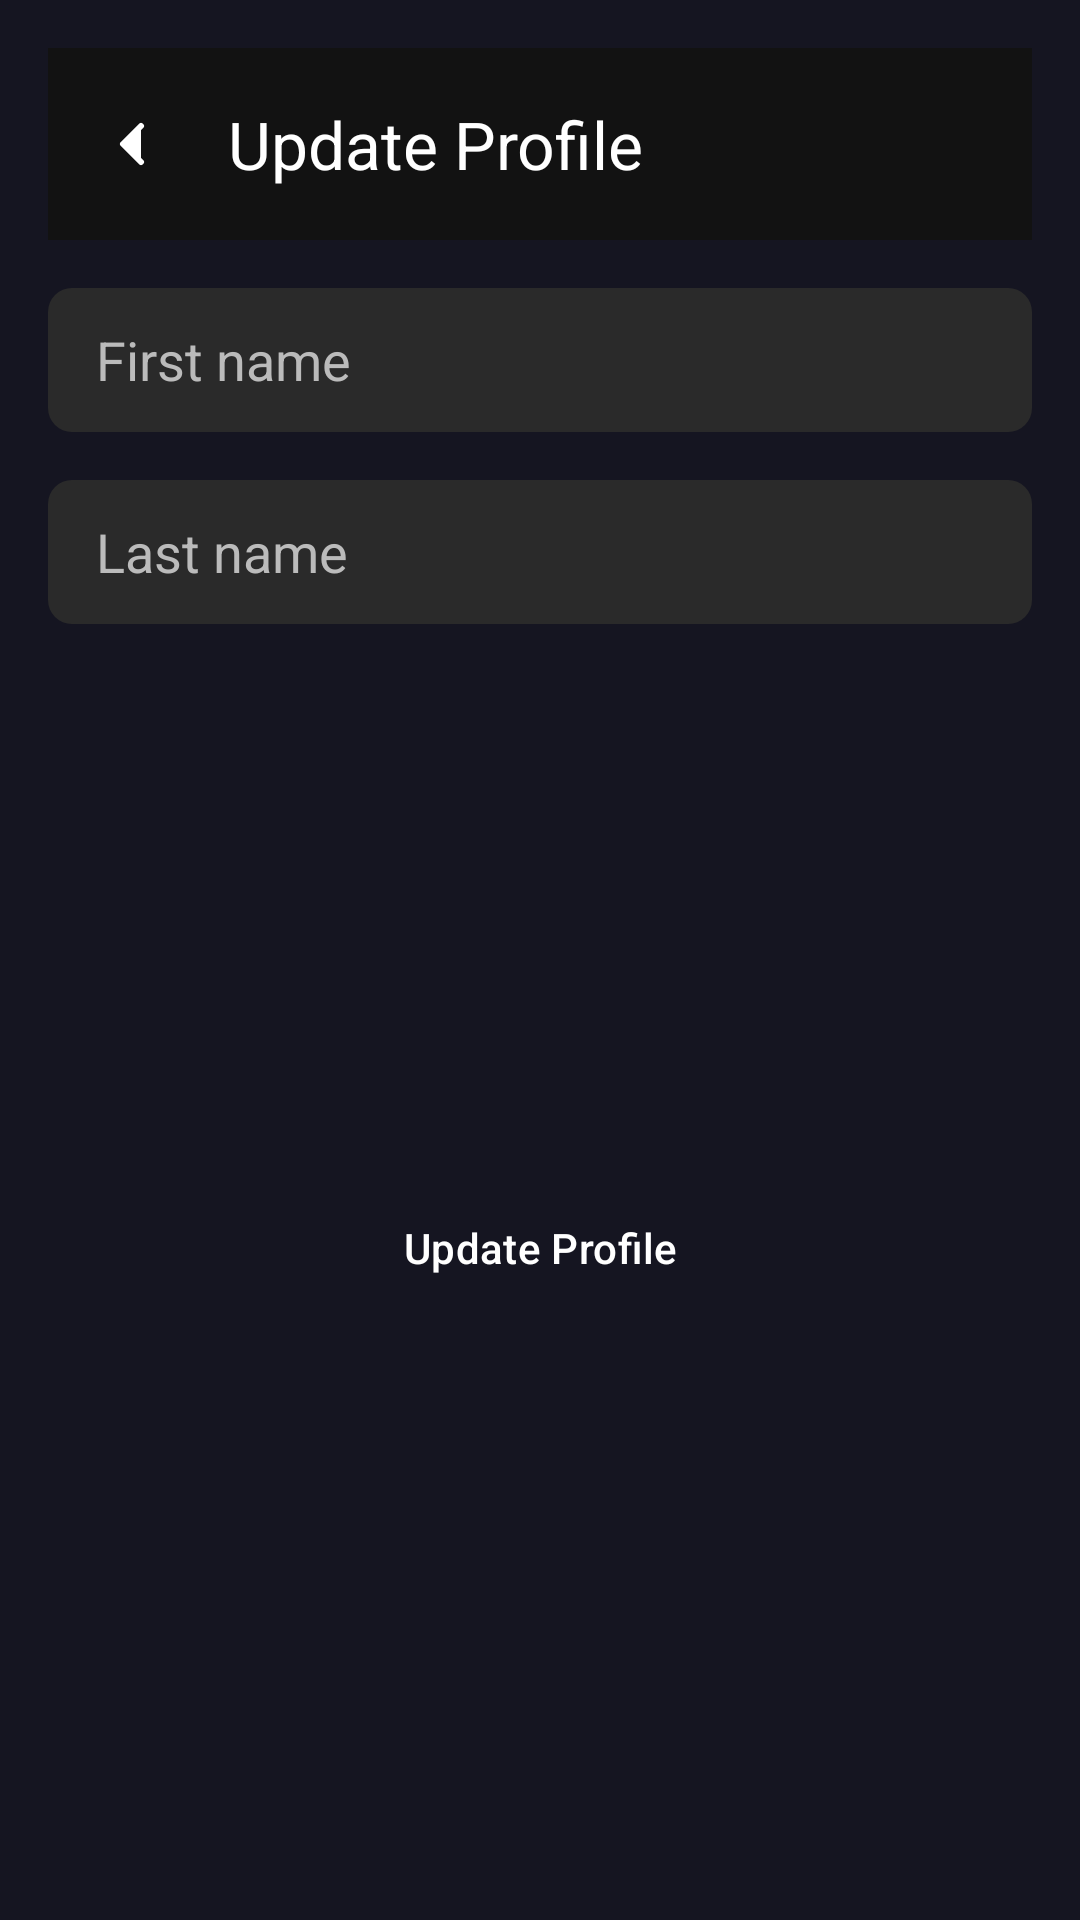

Layout XML and referenced resources for this Android screen:
<!-- AndroidManifest.xml: application theme Theme.Music_app_mobile -->
<!-- res/layout/update_user.xml -->
<?xml version="1.0" encoding="utf-8"?>
<androidx.core.widget.NestedScrollView
    xmlns:android="http://schemas.android.com/apk/res/android"
    xmlns:app="http://schemas.android.com/apk/res-auto"
    android:layout_width="match_parent"
    android:layout_height="match_parent"
    android:background="@color/app_background"
    android:fillViewport="true">

    <androidx.constraintlayout.widget.ConstraintLayout
        android:layout_width="match_parent"
        android:layout_height="wrap_content"
        android:padding="16dp">

        
        <androidx.appcompat.widget.Toolbar
            android:id="@+id/toolbar"
            android:layout_width="match_parent"
            android:layout_height="?attr/actionBarSize"
            android:background="#121212"
            app:title="Update Profile"
            app:titleTextColor="#FFFFFF"
            app:navigationIcon="@drawable/ic_back_arrow"
            app:layout_constraintTop_toTopOf="parent"
            app:layout_constraintStart_toStartOf="parent"
            app:layout_constraintEnd_toEndOf="parent" />

        
        <EditText
            android:id="@+id/editTextFirstName"
            android:layout_width="0dp"
            android:layout_height="48dp"
            android:hint="First name"
            android:textColor="#FFFFFF"
            android:textColorHint="#BBBBBB"
            android:background="@drawable/input_background_selector"
            android:paddingStart="16dp"
            android:paddingEnd="16dp"
            android:layout_marginTop="16dp"
            app:layout_constraintTop_toBottomOf="@id/toolbar"
            app:layout_constraintStart_toStartOf="parent"
            app:layout_constraintEnd_toEndOf="parent" />

        
        <EditText
            android:id="@+id/editTextLastName"
            android:layout_width="0dp"
            android:layout_height="48dp"
            android:hint="Last name"
            android:textColor="#FFFFFF"
            android:textColorHint="#BBBBBB"
            android:background="@drawable/input_background_selector"
            android:paddingStart="16dp"
            android:paddingEnd="16dp"
            android:layout_marginTop="16dp"
            app:layout_constraintTop_toBottomOf="@id/editTextFirstName"
            app:layout_constraintStart_toStartOf="parent"
            app:layout_constraintEnd_toEndOf="parent" />

        
        <Button
            android:id="@+id/buttonUpdateProfile"
            android:layout_width="0dp"
            android:layout_height="48dp"
            android:text="Update Profile"
            android:textColor="#FFFFFF"
            android:background="@drawable/button_background"
            android:layout_marginTop="16dp"
            android:layout_marginBottom="16dp"
            app:layout_constraintTop_toBottomOf="@id/editTextLastName"
            app:layout_constraintStart_toStartOf="parent"
            app:layout_constraintEnd_toEndOf="parent"
            app:layout_constraintBottom_toBottomOf="parent" />

    </androidx.constraintlayout.widget.ConstraintLayout>
</androidx.core.widget.NestedScrollView>
<!-- resources referenced by this layout -->
<resources>
  <color name="app_background">#151521</color>
  <!-- drawable ic_back_arrow (drawable) -->
  <?xml version="1.0" encoding="utf-8"?>
  <vector xmlns:android="http://schemas.android.com/apk/res/android"
      android:width="24dp"
      android:height="24dp"
      android:viewportWidth="24"
      android:viewportHeight="24">
      <path
          android:fillColor="#FFFFFF"
          android:pathData="M15,18L9,12L15,6"
          android:strokeColor="#FFFFFF"
          android:strokeWidth="2"
          android:strokeLineCap="round"
          android:strokeLineJoin="round"/>
  </vector>
  <!-- drawable input_background_selector (drawable) -->
  <?xml version="1.0" encoding="utf-8"?>
  <selector xmlns:android="http://schemas.android.com/apk/res/android">
      
      <item android:state_focused="true">
          <shape>
              <solid android:color="#2A2A2A" />
              <stroke android:width="2dp" android:color="#24E8CC" />
              <corners android:radius="8dp" />
          </shape>
      </item>
      
      <item>
          <shape>
              <solid android:color="#2A2A2A" />
              <corners android:radius="8dp" />
          </shape>
      </item>
  </selector>
  <style name="Theme.Music_app_mobile" parent="Base.Theme.Music_app_mobile" />
  <style name="Base.Theme.Music_app_mobile" parent="Theme.Material3.DayNight.NoActionBar">
          
          
          <item name="android:colorBackground">@color/app_background</item>
          <item name="android:windowBackground">@color/app_background</item>
          <item name="popupMenuStyle">@style/PopupMenuStyle</item>
      </style>
  <style name="PopupMenuStyle" parent="ThemeOverlay.AppCompat.Light">
          <item name="android:textColor">@android:color/white</item>
      </style>
</resources>
